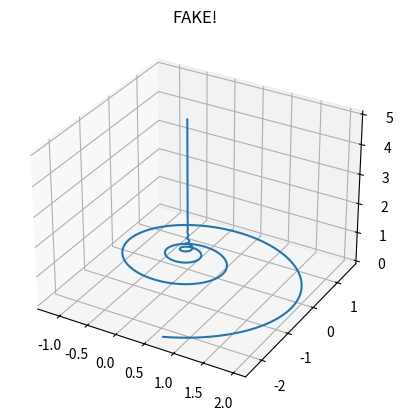

Reproduce this figure in Python.
import math
import sympy as sp
import matplotlib.pyplot as plt
from mpl_toolkits.mplot3d import Axes3D

def main():
    # r, theta, a, b, phi = sp.symbols('r, theta, a, b, phi')
    # d_pitch = 15
    # pitch = d_pitch / 180 * math.pi
    # phi = math.pi / 2 - pitch
    # a = 0.1
    # b = 1 / math.tan(phi)
    # r = sp.Lambda(theta, a * sp.exp(b * theta))
    # r_diff = sp.diff(r(theta), theta)
    
    # print("Calculating Spiral With a " + str(d_pitch) + " degrees Pitch!")

    # r_list = []
    # theta_list = []
    # x_list = []
    # z_list = []
    # y_list = []

    # theta_list.append(-5 * math.pi / 180)
    # r_list.append(r(theta_list[0]))

    # x_list.append(r_list[0] * math.cos(theta_list[0]))
    # y_list.append(r_list[0] * math.sin(theta_list[0]))
    # z_list.append(0)

    # iterations = 7 * 180
    # step_size = math.pi / 180
    # z_inc = 0.1

    # for i in range(0, iterations):
    #     c_theta = theta_list[i] + step_size
    #     c_r = r(c_theta)
    #     c_x = c_r * math.cos(c_theta)
    #     c_y = c_r * math.sin(c_theta)
    #     c_z = z_list[i] + z_inc

    #     theta_list.append(c_theta)
    #     r_list.append(c_r)
    #     x_list.append(c_x)
    #     y_list.append(c_y)
    #     z_list.append(c_z)
    
    # ax = plt.subplot(111, projection='3d')

    # ax.plot(x_list, y_list, z_list)
    # ax.grid(True)
    
    # plt.show()

    r_list = []
    theta_list = []
    z_list = []

    realR_list = []

    pitch = 10 / 180 * math.pi
    phi = math.pi / 2 - pitch

    a = 1
    b = 1 / math.tan(phi)

    theta = 5
    r = a * math.exp(b * theta)
    z = 0

    theta_list.append(theta)
    r_list.append(r)
    z_list.append(z)
    realR_list.append(r)

    dTheta = 0.015
    z_step = 0.0005

    x_list = []
    y_list = []

    x_list.append(r * math.cos(theta))
    y_list.append(r * math.sin(theta))

    for i in range(10000):
        theta += dTheta
        z += z_step
        r = (math.sin(phi) / math.sin(phi + dTheta)) * r

        theta_list.append(theta)
        z_list.append(z)
        r_list.append(r)
        realR_list.append(a * math.exp(b * theta))

        x_list.append(r * math.cos(theta))
        y_list.append(r * math.sin(theta))

    # ax = plt.subplot(111, projection='polar')
    # ax.plot(theta_list, r_list)
    # ax.set_title("FAKE!")

    # plt.figure()

    bx = plt.subplot(111, projection='3d')
    bx.plot(x_list, y_list, z_list)
    bx.set_title("FAKE!")

    #plt.figure()

    plt.show()

if __name__ == '__main__':
    main()
